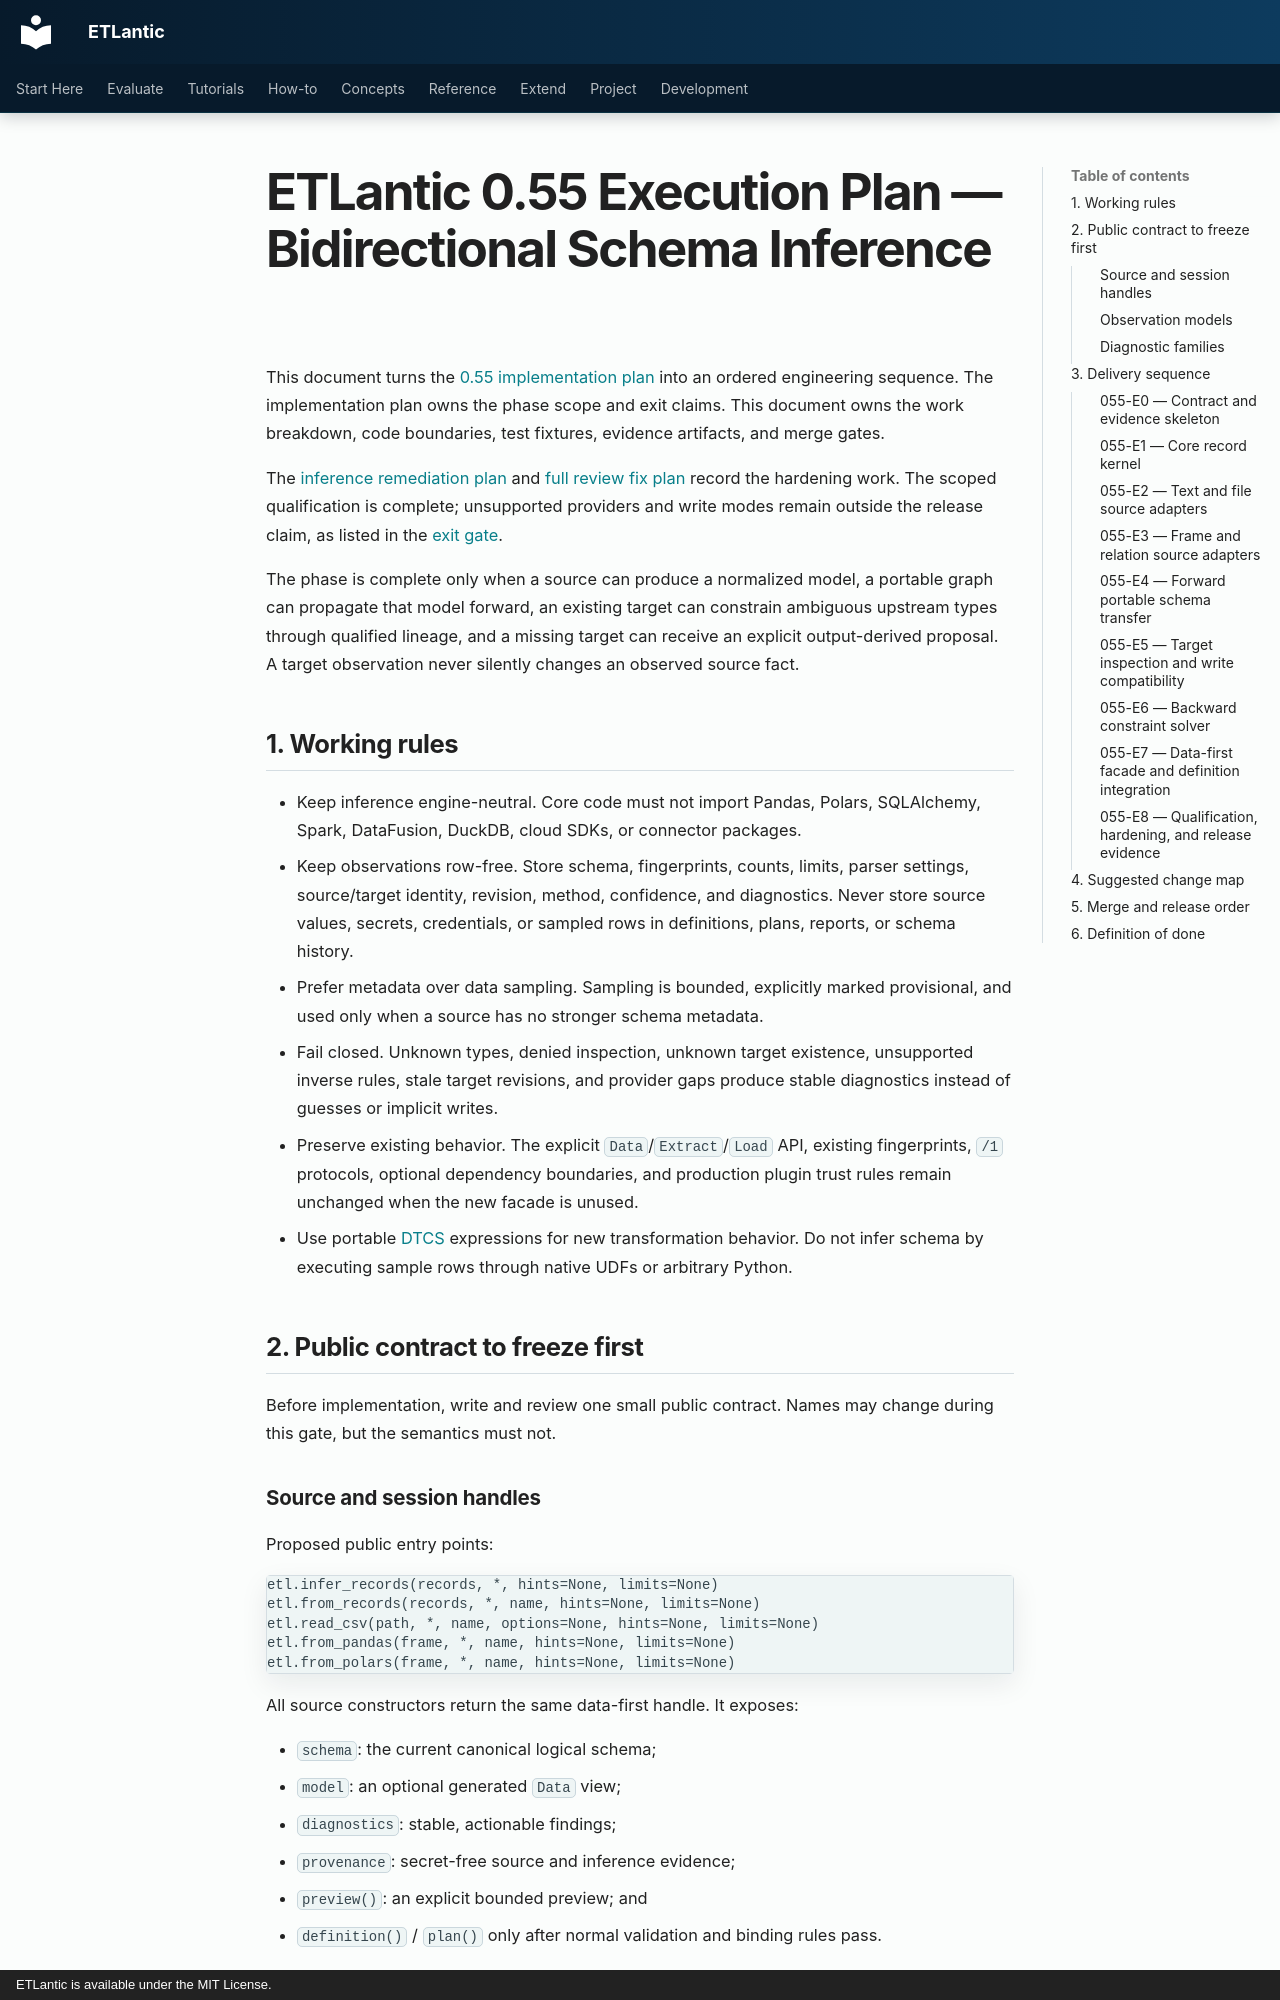

repository: eddiethedean/etlantic · page: 11_DEVELOPMENT/EXECUTION_PLAN_0_55/index.html · generator: mkdocs · copyright: ETLantic is available under the MIT License.

---
title: ETLantic 0.55 Execution Plan
description: Implementation sequence for bidirectional schema inference across portable sources, transformations, and write targets.
plan_status: qualified
plan_last_reviewed: 0.55.0
---

# ETLantic 0.55 Execution Plan — Bidirectional Schema Inference

This document turns the [0.55 implementation plan](IMPLEMENTATION_PLAN_0_55.md)
into an ordered engineering sequence. The implementation plan owns the phase
scope and exit claims. This document owns the work breakdown, code boundaries,
test fixtures, evidence artifacts, and merge gates.

The [inference remediation plan](INFERENCE_REMEDIATION_PLAN_0_55.md) and [full
review fix plan](REVIEW_FIX_PLAN_0_55.md) record the hardening work. The scoped
qualification is complete; unsupported providers and write modes remain
outside the release claim, as listed in the [exit gate](EXIT_GATE_0_55.md).

The phase is complete only when a source can produce a normalized model, a
portable graph can propagate that model forward, an existing target can
constrain ambiguous upstream types through qualified lineage, and a missing
target can receive an explicit output-derived proposal. A target observation
never silently changes an observed source fact.

## 1. Working rules

- Keep inference engine-neutral. Core code must not import Pandas, Polars,
  SQLAlchemy, Spark, DataFusion, DuckDB, cloud SDKs, or connector packages.
- Keep observations row-free. Store schema, fingerprints, counts, limits,
  parser settings, source/target identity, revision, method, confidence, and
  diagnostics. Never store source values, secrets, credentials, or sampled
  rows in definitions, plans, reports, or schema history.
- Prefer metadata over data sampling. Sampling is bounded, explicitly marked
  provisional, and used only when a source has no stronger schema metadata.
- Fail closed. Unknown types, denied inspection, unknown target existence,
  unsupported inverse rules, stale target revisions, and provider gaps produce
  stable diagnostics instead of guesses or implicit writes.
- Preserve existing behavior. The explicit `Data`/`Extract`/`Load` API,
  existing fingerprints, `/1` protocols, optional dependency boundaries, and
  production plugin trust rules remain unchanged when the new facade is unused.
- Use portable [DTCS](../04_TRANSFORMATIONS/DTCS.md) expressions for new
  transformation behavior. Do not infer
  schema by executing sample rows through native UDFs or arbitrary Python.

## 2. Public contract to freeze first

Before implementation, write and review one small public contract. Names may
change during this gate, but the semantics must not.
